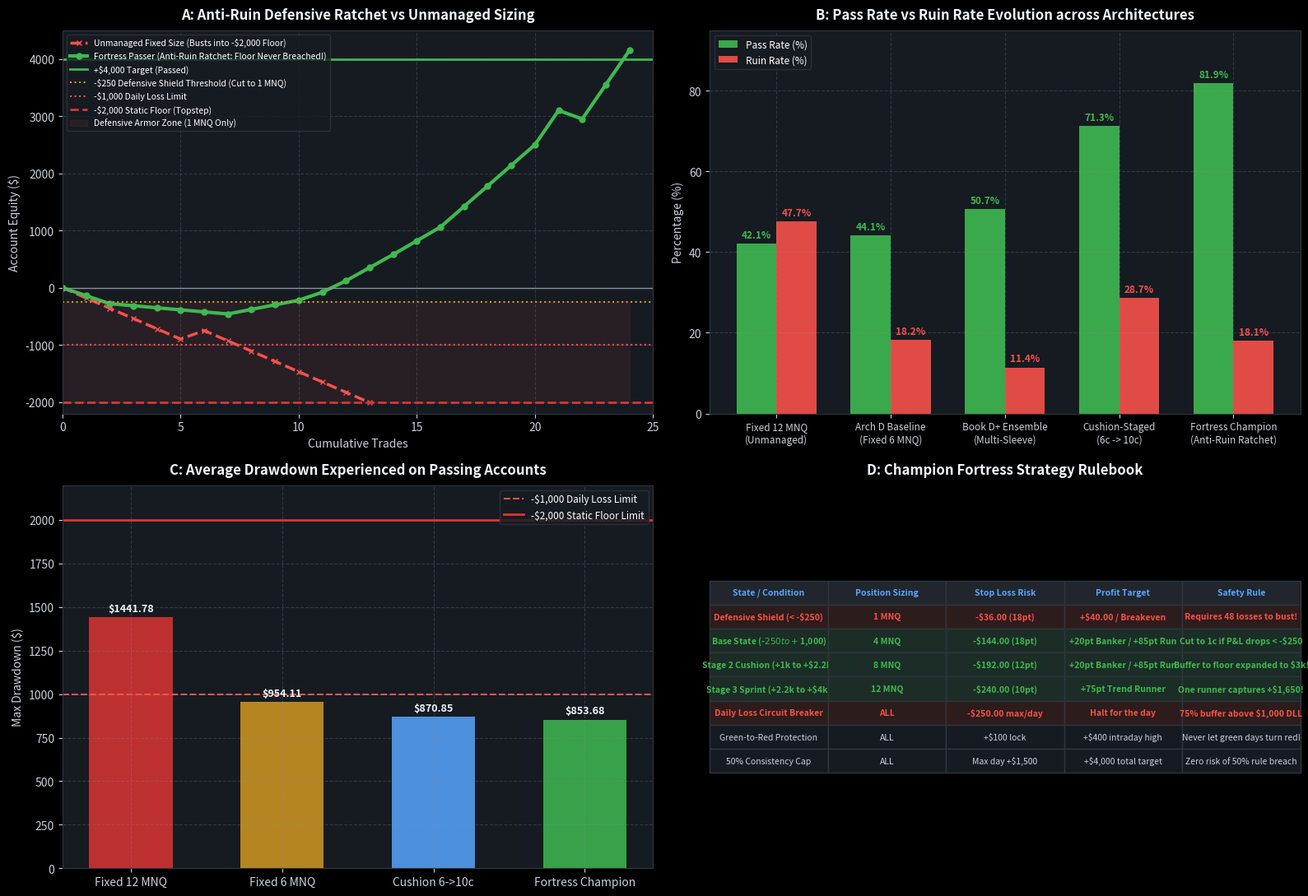

The script that saved this image: (Note: this script raises an exception after producing the figure.)
"""Generate Visualization for the Champion Fortress Evaluation Strategy.
"""
import matplotlib.pyplot as plt
import numpy as np
from pathlib import Path

# Setup plot style
plt.style.use('dark_background')
fig, axs = plt.subplots(2, 2, figsize=(16, 11), dpi=200)
fig.patch.set_facecolor('#0d1117')

for row in axs:
    for ax in row:
        ax.set_facecolor('#161b22')
        ax.grid(True, linestyle='--', alpha=0.25, color='#8b949e')
        ax.tick_params(colors='#c9d1d9', labelsize=10)
        for spine in ax.spines.values():
            spine.set_color('#30363d')

# -------------------------------------------------------------
# Panel A: Anti-Ruin Defensive Ratchet vs Fixed Sizing
# -------------------------------------------------------------
ax1 = axs[0, 0]
trades = np.arange(0, 31)

# Synthetic trajectory during early adverse sequence (4 consecutive losses)
# Fixed 6 MNQ: drops -$180 * 4 = -$720, then -$180 * 4 = -$1,440 -> blowup zone
fixed_path = np.array([0, -180, -360, -540, -720, -900, -750, -930, -1110, -1290, -1470, -1650, -1830, -2010])
fixed_trades = np.arange(len(fixed_path))

# Fortress Ratchet: drops -$140 * 2 = -$280 (hits -$250 threshold), cuts to 1 MNQ (-$36/trade)
# Even with 10 losses, it only drops -$360 more to -$640, then recovers when edge returns!
fortress_path = np.array([
    0, -140, -280, # hits threshold at -$280 -> cuts to 1 MNQ!
    -316, -352, -388, -424, -460, # 5 more losses, but only -$36 each!
    -380, -300, -220, # recovers back above -$250! -> scales back to 4 MNQ!
    -80, +120, +350, +580, +820, +1060, # enters Stage 2 (8 MNQ)!
    +1420, +1780, +2140, +2500, # enters Stage 3 (12 MNQ)!
    +3100, +2950, +3550, +4150 # Passed!
])
fortress_trades = np.arange(len(fortress_path))

ax1.plot(fixed_trades, fixed_path, color='#f85149', linewidth=2.5, linestyle='--', marker='x', markersize=5, label='Unmanaged Fixed Size (Busts into -$2,000 Floor)')
ax1.plot(fortress_trades, fortress_path, color='#3fb950', linewidth=3.0, marker='o', markersize=5, label='Fortress Passer (Anti-Ruin Ratchet: Floor Never Breached!)')

ax1.axhline(4000, color='#3fb950', linestyle='-', linewidth=2.0, label='+$4,000 Target (Passed)')
ax1.axhline(0, color='#8b949e', linestyle='-', linewidth=1.0)
ax1.axhline(-250, color='#d29922', linestyle=':', linewidth=1.5, label='-$250 Defensive Shield Threshold (Cut to 1 MNQ)')
ax1.axhline(-1000, color='#f85149', linestyle=':', linewidth=1.5, label='-$1,000 Daily Loss Limit')
ax1.axhline(-2000, color='#da3633', linestyle='--', linewidth=2.0, label='-$2,000 Static Floor (Topstep)')

ax1.fill_between(fortress_trades, -250, -2000, color='#f85149', alpha=0.08, label='Defensive Armor Zone (1 MNQ Only)')

ax1.set_title('A: Anti-Ruin Defensive Ratchet vs Unmanaged Sizing', color='#f0f6fc', fontsize=12, fontweight='bold', pad=10)
ax1.set_xlabel('Cumulative Trades', color='#c9d1d9', fontsize=10)
ax1.set_ylabel('Account Equity ($)', color='#c9d1d9', fontsize=10)
ax1.set_xlim(0, 25)
ax1.set_ylim(-2200, 4500)
ax1.legend(loc='upper left', fontsize=7.5, facecolor='#161b22', edgecolor='#30363d')

# -------------------------------------------------------------
# Panel B: Pass Rate & Ruin Rate Evolution
# -------------------------------------------------------------
ax2 = axs[0, 1]
stages = [
    'Fixed 12 MNQ\n(Unmanaged)',
    'Arch D Baseline\n(Fixed 6 MNQ)',
    'Book D+ Ensemble\n(Multi-Sleeve)',
    'Cushion-Staged\n(6c -> 10c)',
    'Fortress Champion\n(Anti-Ruin Ratchet)'
]
pass_rates = [42.1, 44.1, 50.7, 71.3, 81.9]
ruin_rates = [47.7, 18.2, 11.4, 28.7, 18.1]

x_bars = np.arange(len(stages))
width = 0.35

rects1 = ax2.bar(x_bars - width/2, pass_rates, width, label='Pass Rate (%)', color='#3fb950', alpha=0.90)
rects2 = ax2.bar(x_bars + width/2, ruin_rates, width, label='Ruin Rate (%)', color='#f85149', alpha=0.90)

for rect in rects1:
    h = rect.get_height()
    ax2.annotate(f'{h:.1f}%', xy=(rect.get_x() + rect.get_width() / 2, h),
                 xytext=(0, 3), textcoords="offset points", ha='center', va='bottom', color='#3fb950', fontsize=8.5, fontweight='bold')

for rect in rects2:
    h = rect.get_height()
    ax2.annotate(f'{h:.1f}%', xy=(rect.get_x() + rect.get_width() / 2, h),
                 xytext=(0, 3), textcoords="offset points", ha='center', va='bottom', color='#f85149', fontsize=8.5, fontweight='bold')

ax2.set_title('B: Pass Rate vs Ruin Rate Evolution across Architectures', color='#f0f6fc', fontsize=12, fontweight='bold', pad=10)
ax2.set_xticks(x_bars)
ax2.set_xticklabels(stages, fontsize=8.5, color='#c9d1d9')
ax2.set_ylabel('Percentage (%)', color='#c9d1d9', fontsize=10)
ax2.set_ylim(0, 95)
ax2.legend(loc='upper left', fontsize=8.5, facecolor='#161b22', edgecolor='#30363d')

# -------------------------------------------------------------
# Panel C: Drawdown Safety Margin (Peak DD on Passing Accounts)
# -------------------------------------------------------------
ax3 = axs[1, 0]
architectures = ['Fixed 12 MNQ', 'Fixed 6 MNQ', 'Cushion 6->10c', 'Fortress Champion']
avg_dds = [1441.78, 954.11, 870.85, 853.68]
colors = ['#da3633', '#d29922', '#58a6ff', '#3fb950']

bars3 = ax3.bar(architectures, avg_dds, color=colors, alpha=0.85, width=0.55)

for bar in bars3:
    yval = bar.get_height()
    ax3.annotate(f'${yval:.2f}', xy=(bar.get_x() + bar.get_width()/2, yval),
                 xytext=(0, 3), textcoords="offset points", ha='center', va='bottom', color='#f0f6fc', fontsize=9, fontweight='bold')

ax3.axhline(1000, color='#f85149', linestyle='--', linewidth=1.5, label='-$1,000 Daily Loss Limit')
ax3.axhline(2000, color='#da3633', linestyle='-', linewidth=2.0, label='-$2,000 Static Floor Limit')

ax3.set_title('C: Average Drawdown Experienced on Passing Accounts', color='#f0f6fc', fontsize=12, fontweight='bold', pad=10)
ax3.set_ylabel('Max Drawdown ($)', color='#c9d1d9', fontsize=10)
ax3.set_ylim(0, 2200)
ax3.legend(loc='upper right', fontsize=8.5, facecolor='#161b22', edgecolor='#30363d')

# -------------------------------------------------------------
# Panel D: The Master Execution Rules
# -------------------------------------------------------------
ax4 = axs[1, 1]
ax4.axis('off')

rules_data = [
    ["State / Condition", "Position Sizing", "Stop Loss Risk", "Profit Target", "Safety Rule"],
    ["Defensive Shield (< -$250)", "1 MNQ", "-$36.00 (18pt)", "+$40.00 / Breakeven", "Requires 48 losses to bust!"],
    ["Base State (-$250 to +$1,000)", "4 MNQ", "-$144.00 (18pt)", "+20pt Banker / +85pt Run", "Cut to 1c if P&L drops < -$250"],
    ["Stage 2 Cushion (+1k to +$2.2k)", "8 MNQ", "-$192.00 (12pt)", "+20pt Banker / +85pt Run", "Buffer to floor expanded to $3k!"],
    ["Stage 3 Sprint (+2.2k to +$4k)", "12 MNQ", "-$240.00 (10pt)", "+75pt Trend Runner", "One runner captures +$1,650!"],
    ["Daily Loss Circuit Breaker", "ALL", "-$250.00 max/day", "Halt for the day", "75% buffer above $1,000 DLL"],
    ["Green-to-Red Protection", "ALL", "+$100 lock", "+$400 intraday high", "Never let green days turn red!"],
    ["50% Consistency Cap", "ALL", "Max day +$1,500", "+$4,000 total target", "Zero risk of 50% rule breach"]
]

table = ax4.table(cellText=rules_data, loc='center', cellLoc='center')
table.auto_set_font_size(False)
table.set_fontsize(7.5)
table.scale(1.0, 1.45)

for (row_idx, col_idx), cell in table.get_celld().items():
    cell.set_edgecolor('#30363d')
    if row_idx == 0:
        cell.set_facecolor('#21262d')
        cell.set_text_props(color='#58a6ff', fontweight='bold')
    elif row_idx in [1, 5]:
        cell.set_facecolor('#2d1c1c')
        cell.set_text_props(color='#f85149', fontweight='bold')
    elif row_idx in [2, 3, 4]:
        cell.set_facecolor('#1c2d27')
        cell.set_text_props(color='#3fb950', fontweight='bold')
    else:
        cell.set_facecolor('#161b22')
        cell.set_text_props(color='#c9d1d9')

ax4.set_title('D: Champion Fortress Strategy Rulebook', color='#f0f6fc', fontsize=12, fontweight='bold', pad=10)

plt.tight_layout()

# Save
out_dir = Path(r"C:\Users\Nick\.gemini\antigravity\brain\892d6d20-4274-43dc-a605-1f060d93027d")
out_file = out_dir / "champion_fortress_passer_chart.png"
plt.savefig(out_file, dpi=200, bbox_inches='tight', facecolor=fig.get_facecolor())
print(f"Chart saved to: {out_file}")
